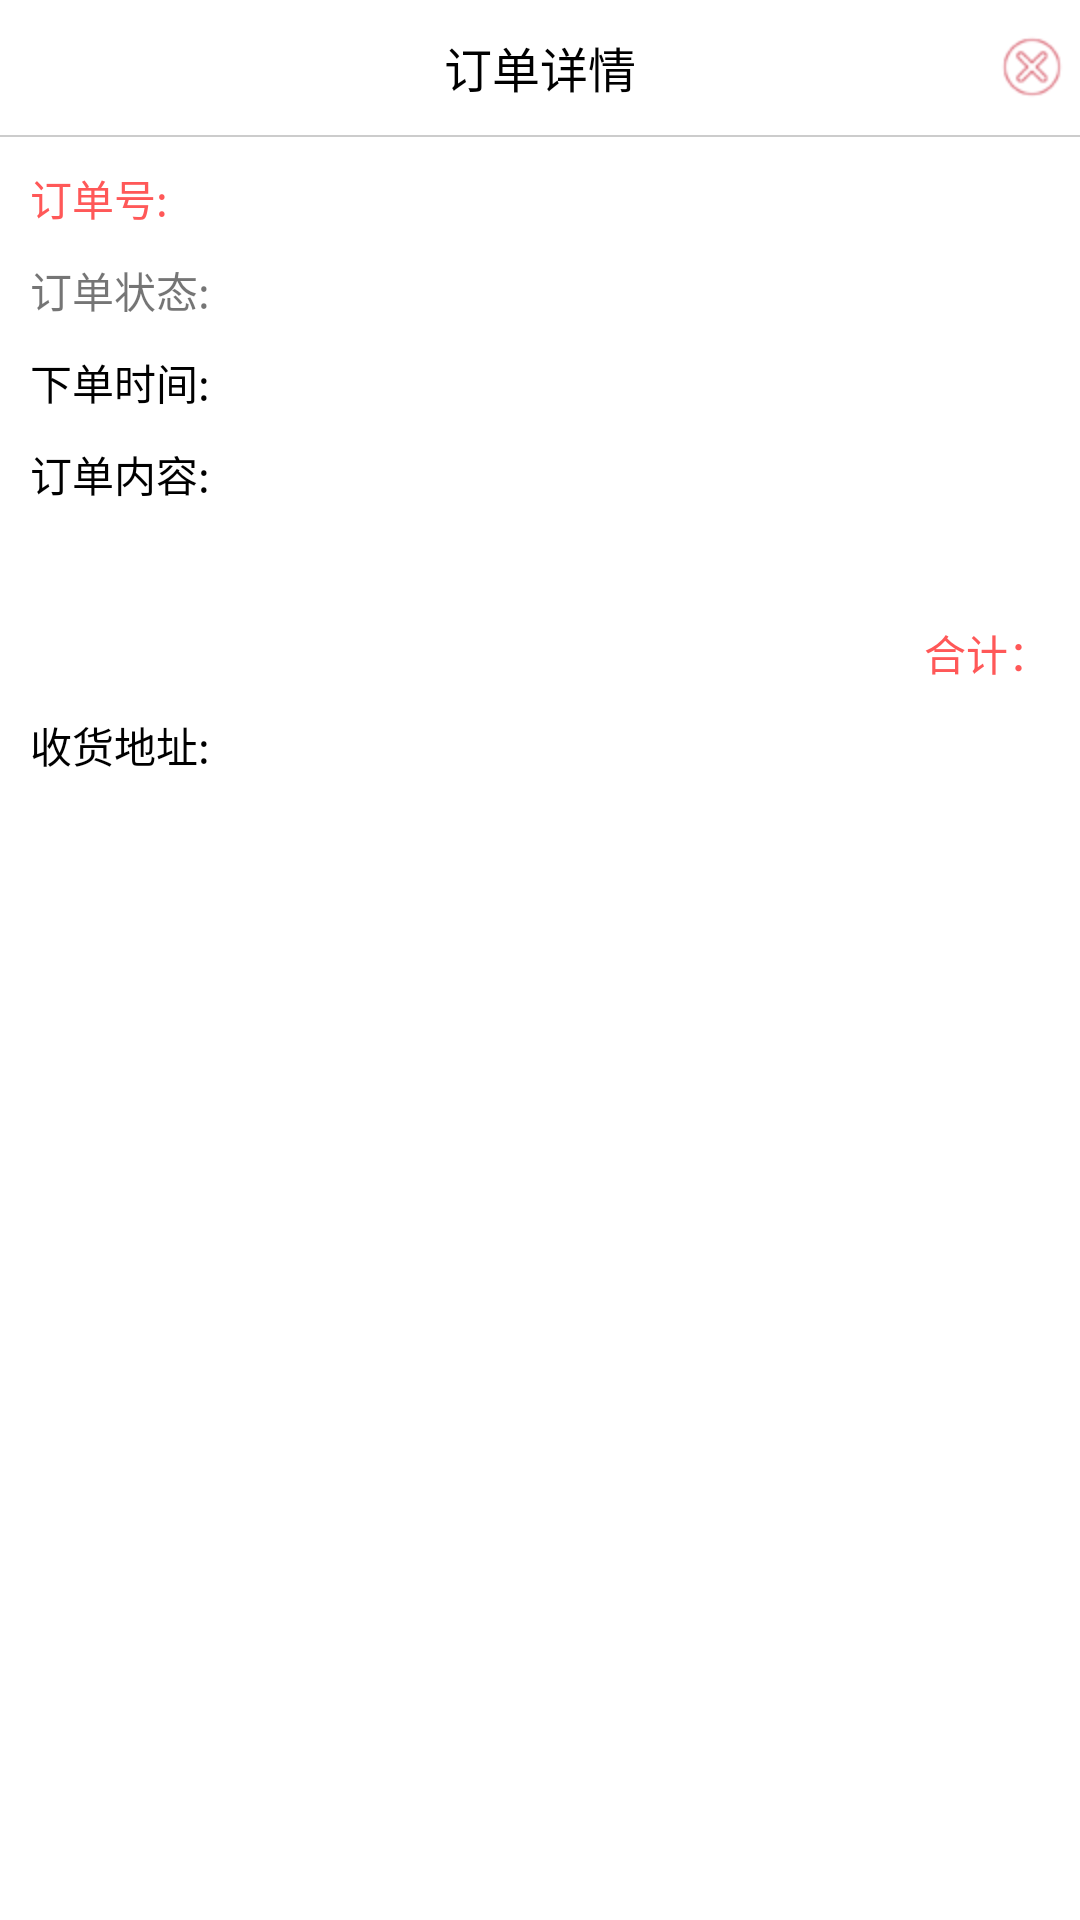

Layout XML and referenced resources for this Android screen:
<!-- AndroidManifest.xml: application theme AppTheme -->
<!-- res/layout/dialog_orderdetail.xml -->
<?xml version="1.0" encoding="utf-8"?>
<LinearLayout xmlns:android="http://schemas.android.com/apk/res/android"
    android:layout_width="match_parent"
    android:layout_height="match_parent"
    android:background="@color/white"
    android:orientation="vertical" >

    <RelativeLayout
        android:layout_width="match_parent"
        android:layout_height="45dp" >

        <TextView
            android:layout_width="wrap_content"
            android:layout_height="wrap_content"
            android:layout_centerInParent="true"
            android:text="订单详情"
            android:textColor="@color/black"
            android:textSize="16sp" />

        <ImageView
            android:id="@+id/close"
            android:layout_width="wrap_content"
            android:layout_height="wrap_content"
            android:layout_alignParentRight="true"
            android:layout_centerVertical="true"
            android:src="@drawable/icon_close" />
    </RelativeLayout>

    <include layout="@layout/layout_line" />

    <LinearLayout
        android:layout_width="match_parent"
        android:layout_height="match_parent"
        android:orientation="vertical"
        android:padding="10dp" >

        <LinearLayout
            android:layout_width="wrap_content"
            android:layout_height="wrap_content"
            android:orientation="horizontal" >

            <TextView
                android:layout_width="wrap_content"
                android:layout_height="wrap_content"
                android:text="订单号:"
                android:textColor="@color/orange" />

            <TextView
                android:id="@+id/orderId"
                android:layout_width="wrap_content"
                android:layout_height="wrap_content"
                android:textColor="@color/orange" />
        </LinearLayout>

        <LinearLayout
            android:layout_width="wrap_content"
            android:layout_height="wrap_content"
            android:layout_marginTop="10dp"
            android:orientation="horizontal" >

            <TextView
                android:layout_width="wrap_content"
                android:layout_height="wrap_content"
                android:text="订单状态:"
                android:textColor="@color/darkcyan" />

            <TextView
                android:id="@+id/orderState"
                android:layout_width="wrap_content"
                android:layout_height="wrap_content"
                android:textColor="@color/darkcyan" />
        </LinearLayout>

        <LinearLayout
            android:layout_width="wrap_content"
            android:layout_height="wrap_content"
            android:layout_marginTop="10dp"
            android:orientation="horizontal" >

            <TextView
                android:layout_width="wrap_content"
                android:layout_height="wrap_content"
                android:text="下单时间:"
                android:textColor="@color/black" />

            <TextView
                android:id="@+id/orderTime"
                android:layout_width="wrap_content"
                android:layout_height="wrap_content"
                android:textColor="@color/black" />
        </LinearLayout>

        <TextView
            android:layout_width="wrap_content"
            android:layout_height="wrap_content"
            android:layout_marginTop="10dp"
            android:text="订单内容:"
            android:textColor="@color/black" />

        

        <TextView
            android:id="@+id/orderContent"
            android:layout_width="match_parent"
            android:layout_height="wrap_content"
            android:layout_marginTop="10dp"
            android:textColor="@color/black" />

        <LinearLayout
            android:layout_width="wrap_content"
            android:layout_height="wrap_content"
            android:layout_gravity="right"
            android:layout_marginTop="10dp"
            android:orientation="horizontal" >

            <TextView
                android:layout_width="wrap_content"
                android:layout_height="wrap_content"
                android:text="合计："
                android:textColor="@color/orange" />

            <TextView
                android:id="@+id/sumPrice"
                android:layout_width="wrap_content"
                android:layout_height="wrap_content"
                android:textColor="@color/orange" />
        </LinearLayout>

        <LinearLayout
            android:layout_width="wrap_content"
            android:layout_height="wrap_content"
            android:layout_marginTop="10dp"
            android:orientation="horizontal" >

            <TextView
                android:layout_width="wrap_content"
                android:layout_height="wrap_content"
                android:text="收货地址:"
                android:textColor="@color/black" />

            <TextView
                android:id="@+id/address"
                android:layout_width="wrap_content"
                android:layout_height="wrap_content"
                android:textColor="@color/black" />
        </LinearLayout>
    </LinearLayout>

</LinearLayout>
<!-- res/layout/layout_line.xml (included above) -->
<?xml version="1.0" encoding="utf-8"?>
<View xmlns:android="http://schemas.android.com/apk/res/android"
    android:layout_width="match_parent"
    android:layout_height="0.5dp"
    android:background="#cccccc" >

</View>
<!-- resources referenced by this layout -->
<resources>
  <color name="black">#000000</color>
  <color name="orange">#FF5858</color>
  <color name="white">#ffffff</color>
  <!-- drawable icon_close: png bitmap (drawable-hdpi, 1467 bytes) -->
  <style name="AppTheme" parent="AppBaseTheme">
          
      </style>
  <style name="AppBaseTheme" parent="Theme.AppCompat.Light">
          
      </style>
</resources>
